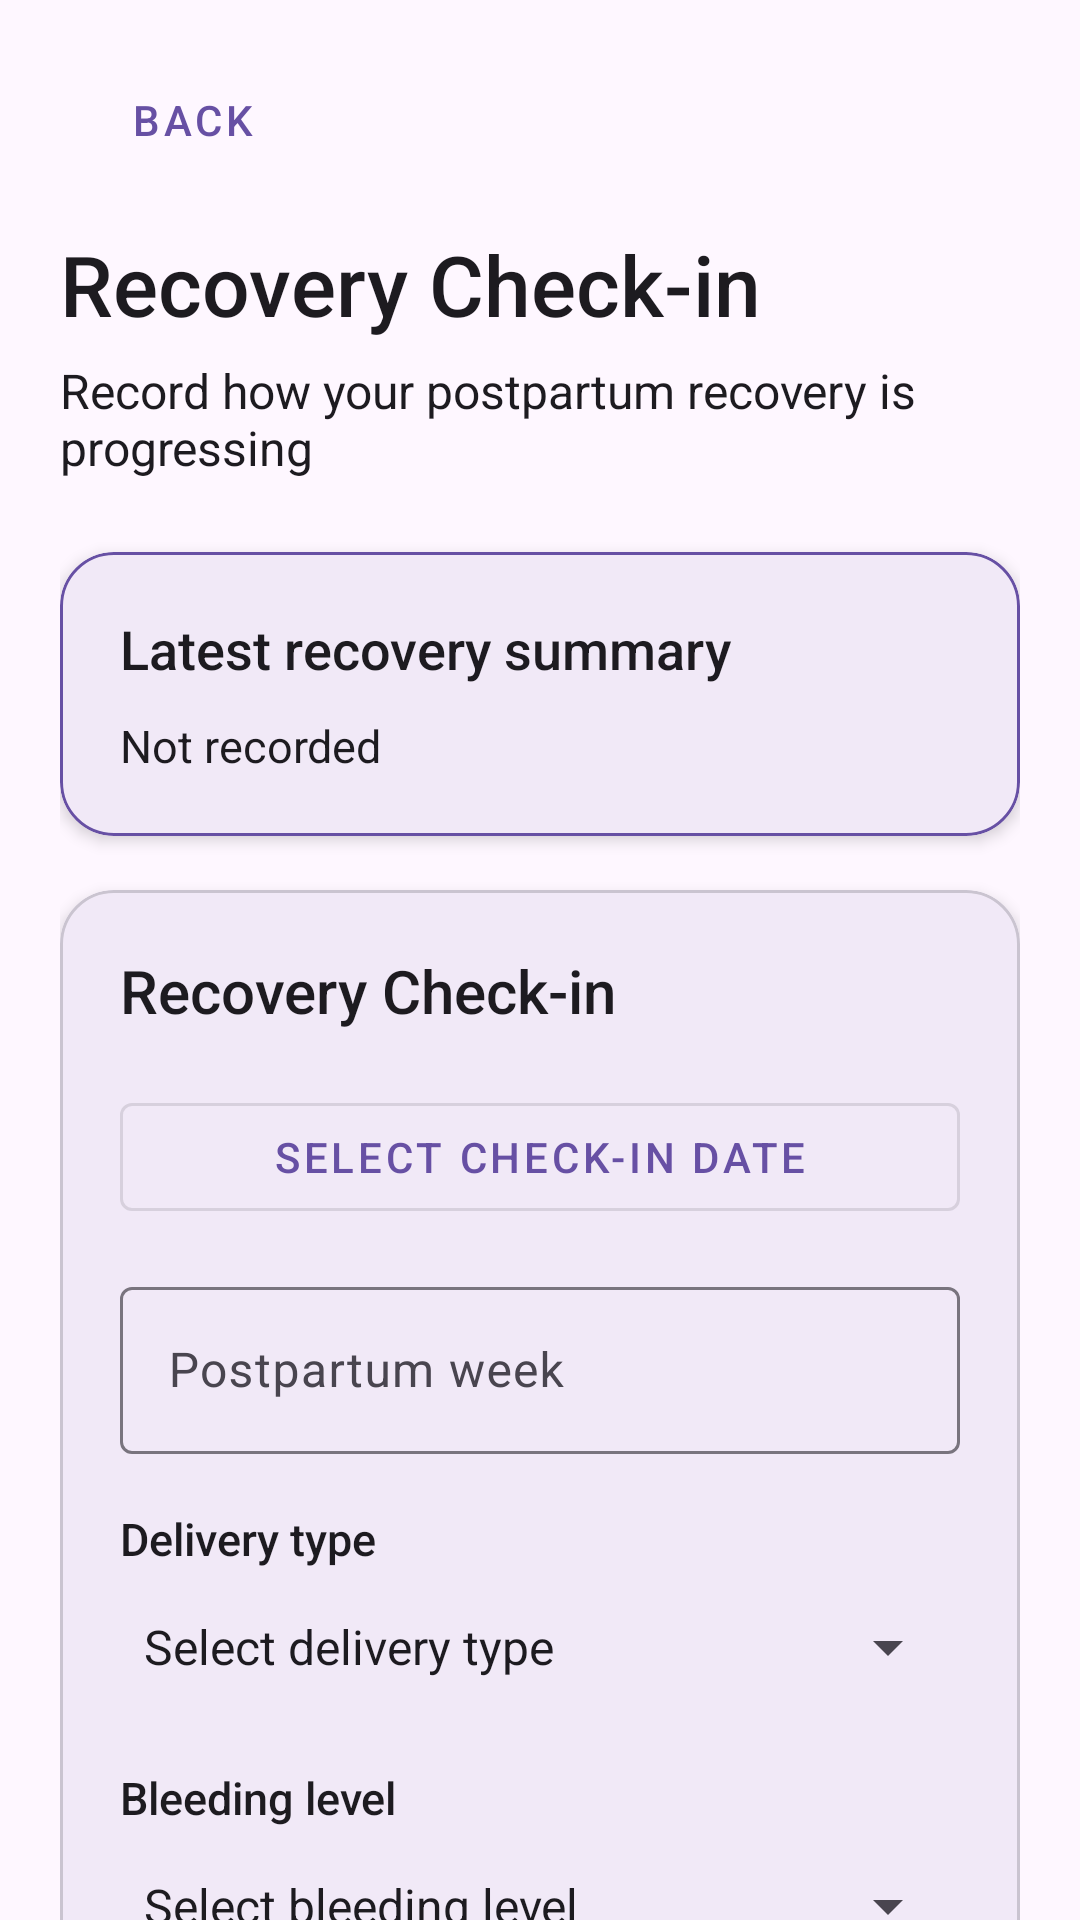

The Android layout XML behind this screen, and the referenced resources:
<!-- AndroidManifest.xml: application theme Theme.Nurtura -->
<!-- res/layout/activity_recovery_check_in.xml -->
<?xml version="1.0" encoding="utf-8"?>
<androidx.core.widget.NestedScrollView
    xmlns:android="http://schemas.android.com/apk/res/android"
    xmlns:app="http://schemas.android.com/apk/res-auto"
    android:layout_width="match_parent"
    android:layout_height="match_parent"
    android:background="?attr/colorSurface"
    android:fillViewport="true">

    <LinearLayout
        android:layout_width="match_parent"
        android:layout_height="wrap_content"
        android:orientation="vertical"
        android:paddingStart="20dp"
        android:paddingTop="16dp"
        android:paddingEnd="20dp"
        android:paddingBottom="32dp">

        <com.google.android.material.button.MaterialButton
            android:id="@+id/backButton"
            style="@style/Widget.MaterialComponents.Button.TextButton"
            android:layout_width="wrap_content"
            android:layout_height="wrap_content"
            android:text="@string/back"
            android:textColor="?attr/colorPrimary"/>

        <TextView
            android:layout_width="match_parent"
            android:layout_height="wrap_content"
            android:layout_marginTop="12dp"
            android:fontFamily="sans-serif-medium"
            android:text="@string/recovery_screen_title"
            android:textColor="?attr/colorOnSurface"
            android:textSize="28sp"/>

        <TextView
            android:layout_width="match_parent"
            android:layout_height="wrap_content"
            android:layout_marginTop="6dp"
            android:text="@string/recovery_screen_subtitle"
            android:textColor="?attr/colorOnSurface"
            android:textSize="16sp"/>

        <com.google.android.material.card.MaterialCardView
            android:layout_width="match_parent"
            android:layout_height="wrap_content"
            android:layout_marginTop="24dp"
            app:cardCornerRadius="18dp"
            app:cardElevation="3dp"
            app:strokeColor="?attr/colorPrimary"
            app:strokeWidth="1dp">

            <LinearLayout
                android:layout_width="match_parent"
                android:layout_height="wrap_content"
                android:orientation="vertical"
                android:padding="20dp">

                <TextView
                    android:layout_width="match_parent"
                    android:layout_height="wrap_content"
                    android:fontFamily="sans-serif-medium"
                    android:text="@string/recovery_summary"
                    android:textColor="?attr/colorOnSurface"
                    android:textSize="18sp"/>

                <TextView
                    android:id="@+id/latestRecoveryTextView"
                    android:layout_width="match_parent"
                    android:layout_height="wrap_content"
                    android:layout_marginTop="10dp"
                    android:text="@string/not_recorded"
                    android:textColor="?attr/colorOnSurface"
                    android:textSize="15sp"/>

            </LinearLayout>

        </com.google.android.material.card.MaterialCardView>

        <com.google.android.material.card.MaterialCardView
            android:layout_width="match_parent"
            android:layout_height="wrap_content"
            android:layout_marginTop="18dp"
            app:cardCornerRadius="18dp"
            app:cardElevation="3dp">

            <LinearLayout
                android:layout_width="match_parent"
                android:layout_height="wrap_content"
                android:orientation="vertical"
                android:padding="20dp">

                <TextView
                    android:layout_width="match_parent"
                    android:layout_height="wrap_content"
                    android:fontFamily="sans-serif-medium"
                    android:text="@string/recovery_check_in"
                    android:textColor="?attr/colorOnSurface"
                    android:textSize="20sp"/>

                <com.google.android.material.button.MaterialButton
                    android:id="@+id/selectRecoveryDateButton"
                    style="@style/Widget.MaterialComponents.Button.OutlinedButton"
                    android:layout_width="match_parent"
                    android:layout_height="wrap_content"
                    android:layout_marginTop="18dp"
                    android:text="@string/select_recovery_date"/>

                <com.google.android.material.textfield.TextInputLayout
                    android:layout_width="match_parent"
                    android:layout_height="wrap_content"
                    android:layout_marginTop="14dp"
                    android:hint="@string/postpartum_week_hint">

                    <com.google.android.material.textfield.TextInputEditText
                        android:id="@+id/postpartumWeekEditText"
                        android:layout_width="match_parent"
                        android:layout_height="wrap_content"
                        android:inputType="number"
                        android:maxLength="3"/>

                </com.google.android.material.textfield.TextInputLayout>

                <TextView
                    android:layout_width="match_parent"
                    android:layout_height="wrap_content"
                    android:layout_marginTop="18dp"
                    android:fontFamily="sans-serif-medium"
                    android:text="@string/delivery_type"
                    android:textColor="?attr/colorOnSurface"
                    android:textSize="15sp"/>

                <Spinner
                    android:id="@+id/deliveryTypeSpinner"
                    android:layout_width="match_parent"
                    android:layout_height="52dp"
                    android:entries="@array/delivery_types"
                    android:spinnerMode="dropdown"/>

                <TextView
                    android:layout_width="match_parent"
                    android:layout_height="wrap_content"
                    android:layout_marginTop="14dp"
                    android:fontFamily="sans-serif-medium"
                    android:text="@string/bleeding_level"
                    android:textColor="?attr/colorOnSurface"
                    android:textSize="15sp"/>

                <Spinner
                    android:id="@+id/bleedingLevelSpinner"
                    android:layout_width="match_parent"
                    android:layout_height="52dp"
                    android:entries="@array/bleeding_levels"
                    android:spinnerMode="dropdown"/>

                <TextView
                    android:layout_width="match_parent"
                    android:layout_height="wrap_content"
                    android:layout_marginTop="14dp"
                    android:fontFamily="sans-serif-medium"
                    android:text="@string/pain_level"
                    android:textColor="?attr/colorOnSurface"
                    android:textSize="15sp"/>

                <Spinner
                    android:id="@+id/painLevelSpinner"
                    android:layout_width="match_parent"
                    android:layout_height="52dp"
                    android:entries="@array/pain_levels"
                    android:spinnerMode="dropdown"/>

                <TextView
                    android:layout_width="match_parent"
                    android:layout_height="wrap_content"
                    android:layout_marginTop="14dp"
                    android:fontFamily="sans-serif-medium"
                    android:text="@string/feeding_method"
                    android:textColor="?attr/colorOnSurface"
                    android:textSize="15sp"/>

                <Spinner
                    android:id="@+id/feedingMethodSpinner"
                    android:layout_width="match_parent"
                    android:layout_height="52dp"
                    android:entries="@array/postpartum_feeding_methods"
                    android:spinnerMode="dropdown"/>

                <TextView
                    android:layout_width="match_parent"
                    android:layout_height="wrap_content"
                    android:layout_marginTop="14dp"
                    android:fontFamily="sans-serif-medium"
                    android:text="@string/mood"
                    android:textColor="?attr/colorOnSurface"
                    android:textSize="15sp"/>

                <Spinner
                    android:id="@+id/recoveryMoodSpinner"
                    android:layout_width="match_parent"
                    android:layout_height="52dp"
                    android:entries="@array/mood_levels"
                    android:spinnerMode="dropdown"/>

                <com.google.android.material.textfield.TextInputLayout
                    android:layout_width="match_parent"
                    android:layout_height="wrap_content"
                    android:layout_marginTop="14dp"
                    android:hint="@string/recovery_symptoms_hint">

                    <com.google.android.material.textfield.TextInputEditText
                        android:id="@+id/recoverySymptomsEditText"
                        android:layout_width="match_parent"
                        android:layout_height="wrap_content"
                        android:gravity="top"
                        android:inputType="textCapSentences|textMultiLine"
                        android:minLines="2"/>

                </com.google.android.material.textfield.TextInputLayout>

                <com.google.android.material.textfield.TextInputLayout
                    android:layout_width="match_parent"
                    android:layout_height="wrap_content"
                    android:layout_marginTop="14dp"
                    android:hint="@string/recovery_notes_hint">

                    <com.google.android.material.textfield.TextInputEditText
                        android:id="@+id/recoveryNotesEditText"
                        android:layout_width="match_parent"
                        android:layout_height="wrap_content"
                        android:gravity="top"
                        android:inputType="textCapSentences|textMultiLine"
                        android:minLines="2"/>

                </com.google.android.material.textfield.TextInputLayout>

                <com.google.android.material.button.MaterialButton
                    android:id="@+id/saveRecoveryButton"
                    android:layout_width="match_parent"
                    android:layout_height="wrap_content"
                    android:layout_marginTop="20dp"
                    android:text="@string/save_recovery_check_in"/>

            </LinearLayout>

        </com.google.android.material.card.MaterialCardView>

        <TextView
            android:layout_width="match_parent"
            android:layout_height="wrap_content"
            android:layout_marginTop="26dp"
            android:fontFamily="sans-serif-medium"
            android:text="@string/recent_recovery_check_ins"
            android:textColor="?attr/colorOnSurface"
            android:textSize="20sp"/>

        <TextView
            android:id="@+id/noRecoveryEntriesTextView"
            android:layout_width="match_parent"
            android:layout_height="wrap_content"
            android:layout_marginTop="16dp"
            android:gravity="center"
            android:padding="20dp"
            android:text="@string/no_recovery_check_ins"
            android:textColor="?attr/colorOnSurface"
            android:textSize="15sp"/>

        <LinearLayout
            android:id="@+id/recoveryEntriesContainer"
            android:layout_width="match_parent"
            android:layout_height="wrap_content"
            android:layout_marginTop="8dp"
            android:orientation="vertical"/>

    </LinearLayout>

</androidx.core.widget.NestedScrollView>
<!-- resources referenced by this layout -->
<resources>
  <string-array name="bleeding_levels">
          <item>Select bleeding level</item>
          <item>None</item>
          <item>Light</item>
          <item>Moderate</item>
          <item>Heavy</item>
      </string-array>
  <string-array name="delivery_types">
          <item>Select delivery type</item>
          <item>Vaginal birth</item>
          <item>Caesarean birth</item>
      </string-array>
  <string-array name="mood_levels">
          <item>Select mood</item>
          <item>Very good</item>
          <item>Good</item>
          <item>Okay</item>
          <item>Low</item>
          <item>Very low</item>
      </string-array>
  <string-array name="pain_levels">
          <item>Select pain level</item>
          <item>None</item>
          <item>Mild</item>
          <item>Moderate</item>
          <item>Severe</item>
      </string-array>
  <string-array name="postpartum_feeding_methods">
          <item>Select feeding method</item>
          <item>Breastfeeding</item>
          <item>Formula feeding</item>
          <item>Mixed feeding</item>
          <item>Not applicable</item>
      </string-array>
  <string name="back">Back</string>
  <string name="bleeding_level">Bleeding level</string>
  <string name="delivery_type">Delivery type</string>
  <string name="feeding_method">Feeding method</string>
  <string name="mood">Mood</string>
  <string name="no_recovery_check_ins">No recovery check-ins yet</string>
  <string name="not_recorded">Not recorded</string>
  <string name="pain_level">Pain level</string>
  <string name="postpartum_week_hint">Postpartum week</string>
  <string name="recent_recovery_check_ins">Recent recovery check-ins</string>
  <string name="recovery_check_in">Recovery Check-in</string>
  <string name="recovery_notes_hint">Additional notes (optional)</string>
  <string name="recovery_screen_subtitle">Record how your postpartum recovery is progressing</string>
  <string name="recovery_screen_title">Recovery Check-in</string>
  <string name="recovery_summary">Latest recovery summary</string>
  <string name="recovery_symptoms_hint">Recovery symptoms or concerns</string>
  <string name="save_recovery_check_in">Save recovery check-in</string>
  <string name="select_recovery_date">Select check-in date</string>
  <style name="Theme.Nurtura" parent="Base.Theme.Nurtura" />
  <style name="Base.Theme.Nurtura" parent="Theme.Material3.DayNight.NoActionBar">
          
          
      </style>
</resources>
